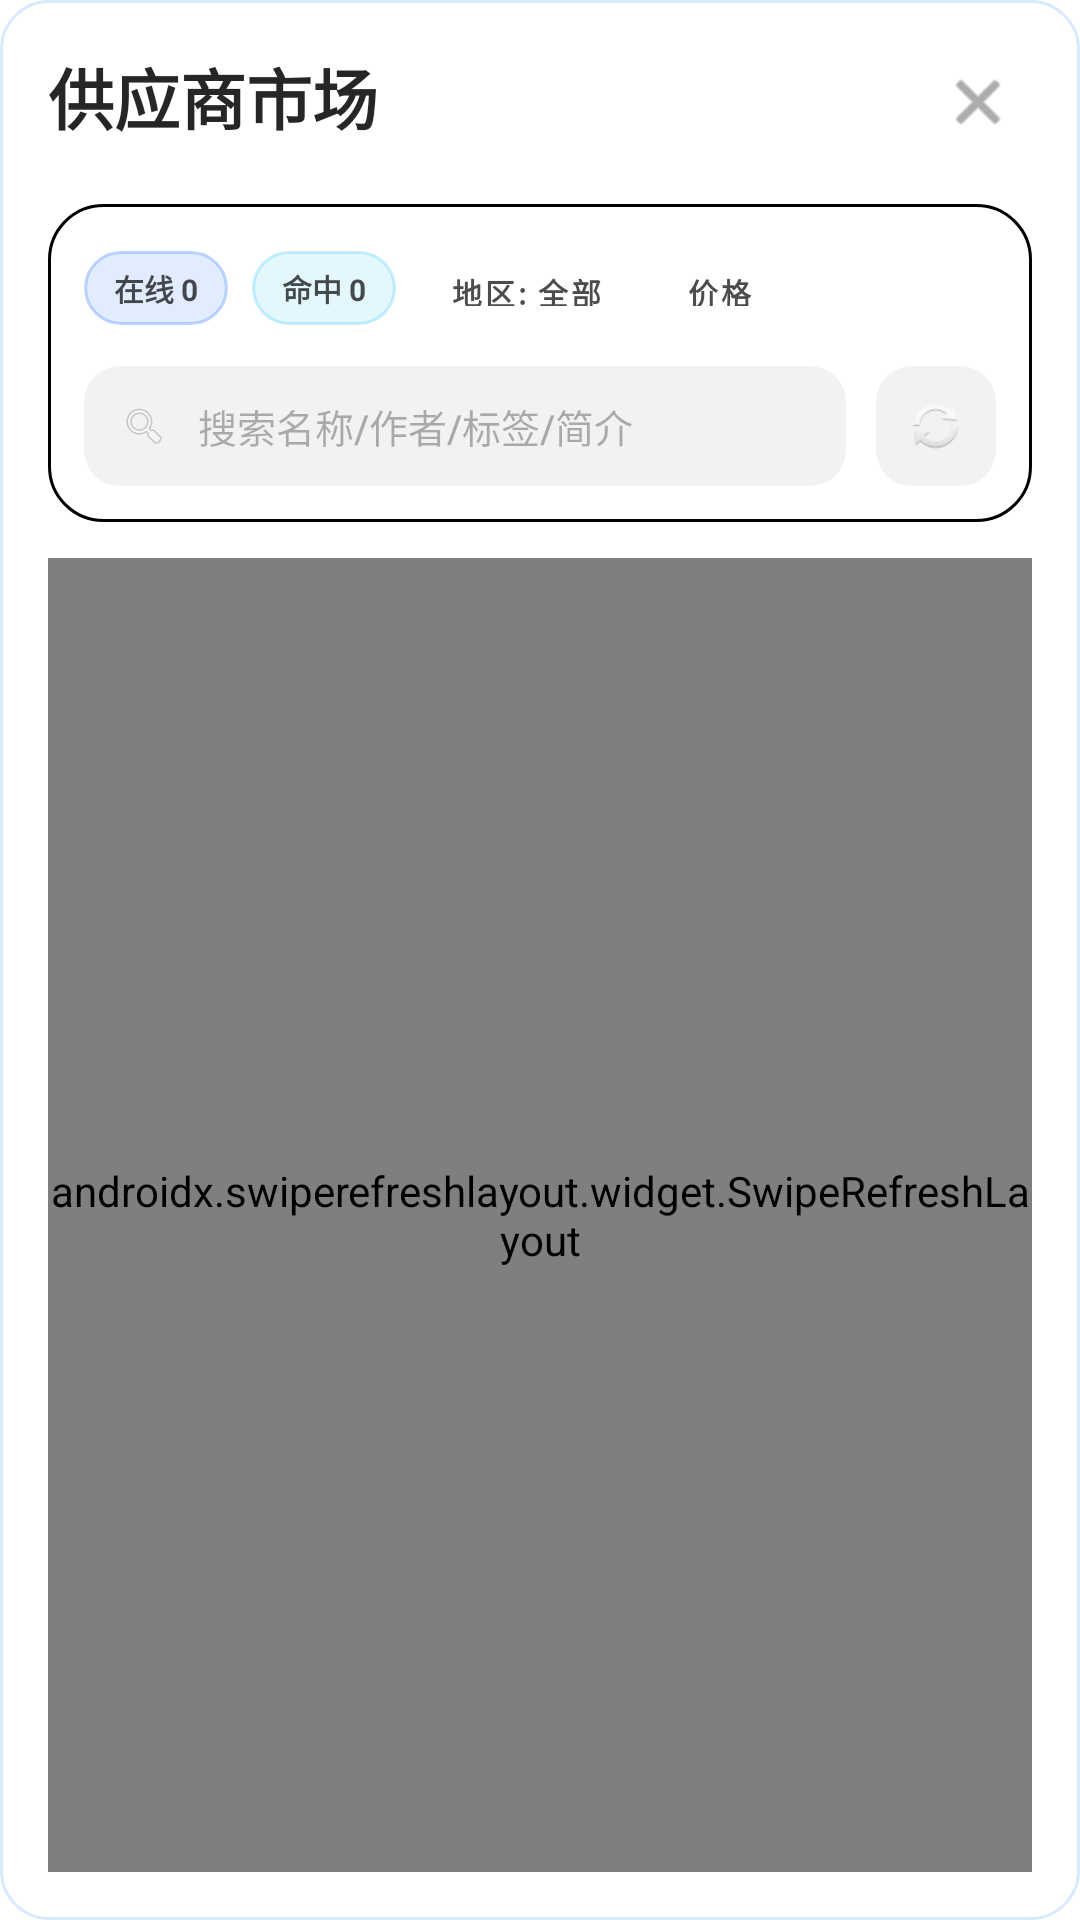

Reconstruct the res/layout file that produces this screen, plus the resources it refers to.
<!-- AndroidManifest.xml: application theme Theme.OpenMeshAndroid -->
<!-- res/layout/dialog_marketplace_list.xml -->
<?xml version="1.0" encoding="utf-8"?>
<LinearLayout xmlns:android="http://schemas.android.com/apk/res/android"
    xmlns:app="http://schemas.android.com/apk/res-auto"
    android:layout_width="match_parent"
    android:layout_height="match_parent"
    android:background="@drawable/bg_market_dialog_surface"
    android:orientation="vertical"
    android:padding="16dp">

    
    <RelativeLayout
        android:layout_width="match_parent"
        android:layout_height="wrap_content">

        <TextView
            android:id="@+id/dialogTitle"
            android:layout_width="wrap_content"
            android:layout_height="wrap_content"
            android:fontFamily="sans-serif-medium"
            android:text="供应商市场"
            android:textColor="#D9000000"
            android:textSize="22sp"
            android:textStyle="bold" />

        <ImageButton
            android:id="@+id/closeButton"
            android:layout_width="36dp"
            android:layout_height="36dp"
            android:layout_alignParentEnd="true"
            android:background="?attr/selectableItemBackgroundBorderless"
            android:contentDescription="Close"
            android:padding="6dp"
            android:scaleType="centerInside"
            android:src="@android:drawable/ic_menu_close_clear_cancel"
            app:tint="#8A000000" />
    </RelativeLayout>

    
    <LinearLayout
        android:layout_width="match_parent"
        android:layout_height="wrap_content"
        android:layout_marginTop="16dp"
        android:background="@drawable/bg_mesh_card_glass"
        android:orientation="vertical"
        android:padding="12dp">

        
        <HorizontalScrollView
            android:layout_width="match_parent"
            android:layout_height="wrap_content"
            android:scrollbars="none">

            <LinearLayout
                android:layout_width="wrap_content"
                android:layout_height="wrap_content"
                android:gravity="center_vertical"
                android:orientation="horizontal">

                <TextView
                    android:id="@+id/chipOnlineCount"
                    android:layout_width="wrap_content"
                    android:layout_height="wrap_content"
                    android:background="@drawable/bg_mesh_chip_blue"
                    android:paddingHorizontal="10dp"
                    android:paddingVertical="5dp"
                    android:text="在线 0"
                    android:textColor="#B3000000"
                    android:textSize="10sp"
                    android:textStyle="bold" />

                <TextView
                    android:id="@+id/chipHitCount"
                    android:layout_width="wrap_content"
                    android:layout_height="wrap_content"
                    android:layout_marginStart="8dp"
                    android:background="@drawable/bg_mesh_chip_cyan"
                    android:paddingHorizontal="10dp"
                    android:paddingVertical="5dp"
                    android:text="命中 0"
                    android:textColor="#B3000000"
                    android:textSize="10sp"
                    android:textStyle="bold" />

                <com.google.android.material.button.MaterialButton
                    android:id="@+id/regionFilterButton"
                    style="@style/Widget.MaterialComponents.Button.TextButton"
                    android:layout_width="wrap_content"
                    android:layout_height="32dp"
                    android:layout_marginStart="8dp"
                    android:background="@drawable/bg_mesh_chip_mint"
                    android:minWidth="0dp"
                    android:paddingHorizontal="10dp"
                    android:text="地区: 全部"
                    android:textAllCaps="false"
                    android:textColor="#B3000000"
                    android:textSize="10sp"
                    android:textStyle="bold"
                    app:iconPadding="0dp" />

                <com.google.android.material.button.MaterialButton
                    android:id="@+id/sortButton"
                    style="@style/Widget.MaterialComponents.Button.TextButton"
                    android:layout_width="wrap_content"
                    android:layout_height="32dp"
                    android:layout_marginStart="8dp"
                    android:background="@drawable/bg_mesh_chip_blue"
                    android:minWidth="0dp"
                    android:paddingHorizontal="10dp"
                    android:text="价格"
                    android:textAllCaps="false"
                    android:textColor="#B3000000"
                    android:textSize="10sp"
                    android:textStyle="bold"
                    app:iconPadding="0dp" />
            </LinearLayout>
        </HorizontalScrollView>

        
        <LinearLayout
            android:layout_width="match_parent"
            android:layout_height="wrap_content"
            android:layout_marginTop="10dp"
            android:gravity="center_vertical"
            android:orientation="horizontal">

            <LinearLayout
                android:layout_width="0dp"
                android:layout_height="40dp"
                android:layout_weight="1"
                android:background="@drawable/bg_mesh_search_field"
                android:gravity="center_vertical"
                android:orientation="horizontal"
                android:paddingHorizontal="12dp">

                <ImageView
                    android:layout_width="16dp"
                    android:layout_height="16dp"
                    android:alpha="0.4"
                    android:src="@android:drawable/ic_menu_search" />

                <EditText
                    android:id="@+id/searchInput"
                    android:layout_width="0dp"
                    android:layout_height="match_parent"
                    android:layout_marginStart="10dp"
                    android:layout_weight="1"
                    android:background="@android:color/transparent"
                    android:fontFamily="sans-serif-medium"
                    android:hint="搜索名称/作者/标签/简介"
                    android:imeOptions="actionSearch"
                    android:inputType="text"
                    android:maxLines="1"
                    android:textColor="#D9000000"
                    android:textColorHint="#4D000000"
                    android:textSize="13sp" />

                <ImageButton
                    android:id="@+id/clearSearchButton"
                    android:layout_width="20dp"
                    android:layout_height="20dp"
                    android:background="?attr/selectableItemBackgroundBorderless"
                    android:src="@android:drawable/ic_menu_close_clear_cancel"
                    android:visibility="gone"
                    app:tint="#4D000000" />
            </LinearLayout>

            <ImageButton
                android:id="@+id/refreshButtonManual"
                android:layout_width="40dp"
                android:layout_height="40dp"
                android:layout_marginStart="10dp"
                android:background="@drawable/bg_mesh_search_field"
                android:contentDescription="Refresh"
                android:padding="10dp"
                android:scaleType="centerInside"
                android:src="@android:drawable/ic_popup_sync"
                app:tint="@color/meshBlue" />
        </LinearLayout>
    </LinearLayout>

    
    <androidx.swiperefreshlayout.widget.SwipeRefreshLayout
        android:id="@+id/swipeRefreshLayout"
        android:layout_width="match_parent"
        android:layout_height="0dp"
        android:layout_marginTop="12dp"
        android:layout_weight="1">

        <FrameLayout
            android:layout_width="match_parent"
            android:layout_height="match_parent">

            <androidx.recyclerview.widget.RecyclerView
                android:id="@+id/marketRecyclerView"
                android:layout_width="match_parent"
                android:layout_height="match_parent"
                android:clipToPadding="false"
                android:paddingBottom="20dp" />

            <LinearLayout
                android:id="@+id/emptyView"
                android:layout_width="match_parent"
                android:layout_height="match_parent"
                android:gravity="center"
                android:orientation="vertical"
                android:visibility="gone">

                <TextView
                    android:layout_width="wrap_content"
                    android:layout_height="wrap_content"
                    android:text="未找到匹配的供应商"
                    android:textColor="#4D000000"
                    android:textSize="14sp" />
            </LinearLayout>
        </FrameLayout>
    </androidx.swiperefreshlayout.widget.SwipeRefreshLayout>

</LinearLayout>
<!-- resources referenced by this layout -->
<resources>
  <!-- drawable bg_market_dialog_surface (drawable) -->
  ﻿<?xml version="1.0" encoding="utf-8"?>
  <shape xmlns:android="http://schemas.android.com/apk/res/android" android:shape="rectangle">
      <corners android:radius="16dp" />
      <solid android:color="#F7FFFFFF" />
      <stroke android:width="1dp" android:color="#2D1C87F5" />
  </shape>
  <!-- drawable bg_mesh_card_glass (drawable) -->
  <?xml version="1.0" encoding="utf-8"?>
  <shape xmlns:android="http://schemas.android.com/apk/res/android"
      android:shape="rectangle">
      <corners android:radius="18dp" />
      <solid android:color="#F2FFFFFF" />
      <stroke
          android:width="1dp"
          android:color="@color/meshCardStroke" />
  </shape>
  <!-- drawable bg_mesh_chip_blue (drawable) -->
  <?xml version="1.0" encoding="utf-8"?>
  <shape xmlns:android="http://schemas.android.com/apk/res/android"
      android:shape="rectangle">
      <corners android:radius="999dp" />
      <solid android:color="#242B78F5" />
      <stroke
          android:width="1dp"
          android:color="#472B78F5" />
  </shape>
  <!-- drawable bg_mesh_chip_cyan (drawable) -->
  <?xml version="1.0" encoding="utf-8"?>
  <shape xmlns:android="http://schemas.android.com/apk/res/android"
      android:shape="rectangle">
      <corners android:radius="999dp" />
      <solid android:color="#243DC7F2" />
      <stroke
          android:width="1dp"
          android:color="#473DC7F2" />
  </shape>
  <!-- drawable bg_mesh_chip_mint (drawable) -->
  <?xml version="1.0" encoding="utf-8"?>
  <shape xmlns:android="http://schemas.android.com/apk/res/android"
      android:shape="rectangle">
      <corners android:radius="999dp" />
      <solid android:color="#243DD199" />
      <stroke
          android:width="1dp"
          android:color="#473DD199" />
  </shape>
  <!-- drawable bg_mesh_search_field (drawable) -->
  <?xml version="1.0" encoding="utf-8"?>
  <shape xmlns:android="http://schemas.android.com/apk/res/android"
      android:shape="rectangle">
      <corners android:radius="12dp" />
      <solid android:color="#0D000000" />
  </shape>
  <style name="Theme.OpenMeshAndroid" parent="Theme.MaterialComponents.DayNight.DarkActionBar">
          <item name="colorPrimary">@android:color/holo_blue_dark</item>
          <item name="colorPrimaryVariant">@android:color/holo_blue_light</item>
          <item name="colorOnPrimary">@android:color/white</item>
          <item name="colorSecondary">@android:color/holo_green_dark</item>
          <item name="colorOnSecondary">@android:color/white</item>
      </style>
</resources>
